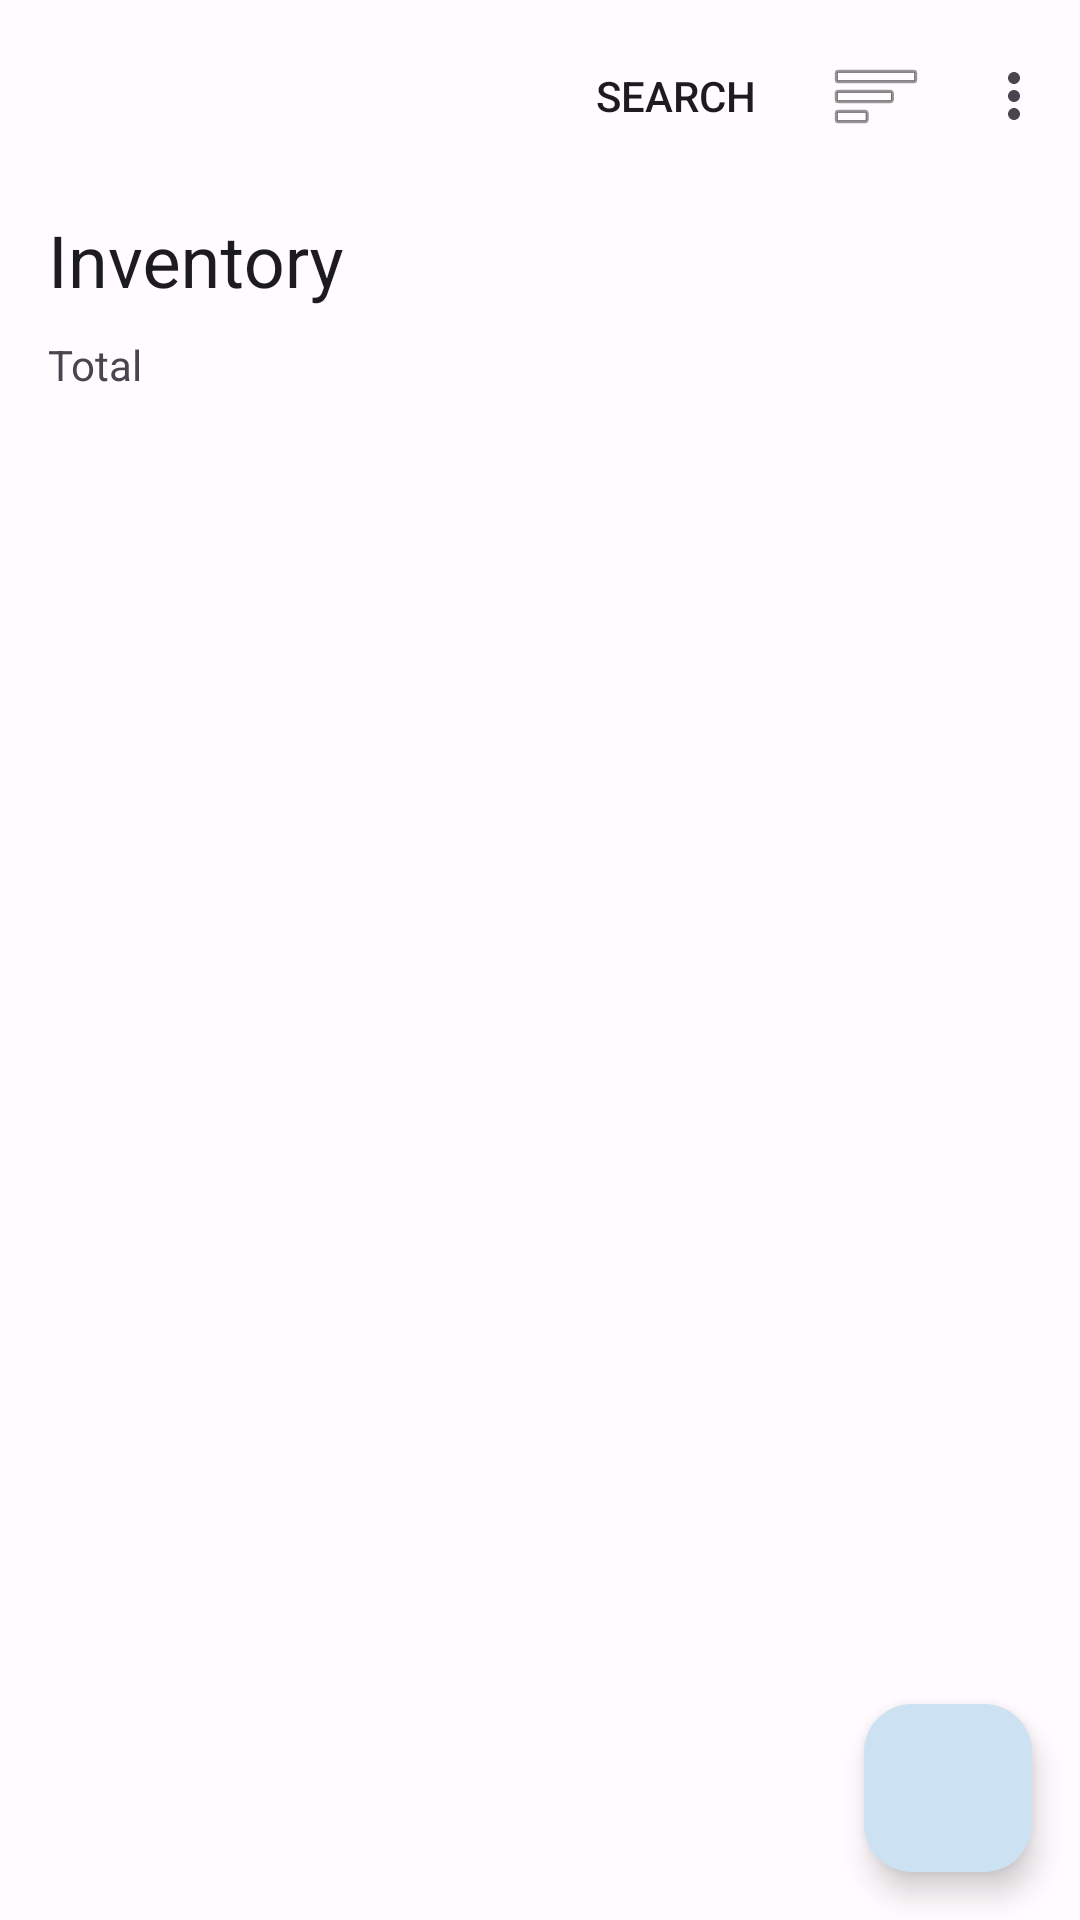

Reconstruct the res/layout file that produces this screen, plus the resources it refers to.
<!-- AndroidManifest.xml: application theme Theme.Hamster -->
<!-- res/layout/activity_inventory.xml -->
<?xml version="1.0" encoding="utf-8"?>
<androidx.coordinatorlayout.widget.CoordinatorLayout
    xmlns:android="http://schemas.android.com/apk/res/android"
    xmlns:app="http://schemas.android.com/apk/res-auto"
    xmlns:tools="http://schemas.android.com/tools"
    android:layout_width="match_parent"
    android:layout_height="match_parent"
    android:background="@color/md_theme_background"
    tools:context=".inventory.InventoryActivity">

    <com.google.android.material.appbar.AppBarLayout
        android:layout_width="match_parent"
        android:layout_height="wrap_content"
        android:background="@color/md_theme_surface"
        app:elevation="4dp">
        <com.google.android.material.appbar.CollapsingToolbarLayout
            android:layout_width="match_parent"
            android:layout_height="112dp"
            app:layout_scrollFlags="scroll|exitUntilCollapsed|snap"
            app:contentScrim="@color/md_theme_surface"
            app:title="@string/title_inventory"
            app:expandedTitleTextColor="@color/md_theme_on_surface"
            app:collapsedTitleTextColor="@color/md_theme_on_surface">

            <com.google.android.material.appbar.MaterialToolbar
                android:id="@+id/toolbar"
                android:layout_width="match_parent"
                android:layout_height="?attr/actionBarSize"
                app:layout_collapseMode="pin"
                app:menu="@menu/inventory_menu"
                app:titleTextColor="@color/md_theme_on_surface" />
        </com.google.android.material.appbar.CollapsingToolbarLayout>
    </com.google.android.material.appbar.AppBarLayout>

    <FrameLayout
        android:layout_width="match_parent"
        android:layout_height="match_parent"
        app:layout_behavior="@string/appbar_scrolling_view_behavior">

        <TextView
            android:id="@+id/tvInventoryTotal"
            android:layout_width="match_parent"
            android:layout_height="wrap_content"
            android:text="@string/hint_total"
            android:layout_marginHorizontal="16dp"
            android:layout_marginBottom="12dp"/>

        <androidx.recyclerview.widget.RecyclerView
            android:id="@+id/recyclerViewInventory"
            android:layout_width="match_parent"
            android:layout_height="match_parent"
            tools:listitem="@layout/list_item_inventory"
            android:clipToPadding="false"
            android:layout_marginTop="22dp"
            android:paddingBottom="80dp" />

        <ProgressBar
            android:id="@+id/progressBar"
            android:layout_width="wrap_content"
            android:layout_height="wrap_content"
            android:layout_gravity="center"
            android:visibility="gone"
            tools:visibility="visible"/>

        <LinearLayout
            android:id="@+id/layoutEmpty"
            android:layout_width="wrap_content"
            android:layout_height="wrap_content"
            android:orientation="vertical"
            android:layout_gravity="center"
            android:gravity="center_horizontal"
            android:visibility="gone">

            <ImageView
                android:layout_width="50dp"
                android:layout_height="50dp"
                android:src="@drawable/ic_search_off"
                app:tint="?attr/colorOnSurfaceVariant"
                android:contentDescription="@string/data_not_found" />

            <TextView
                android:layout_width="wrap_content"
                android:layout_height="wrap_content"
                android:layout_marginTop="16dp"
                android:text="@string/data_not_found"
                android:textAppearance="?attr/textAppearanceTitleMedium"
                android:textColor="?attr/colorOnSurfaceVariant" />

            <TextView
                android:id="@+id/tvEmptyMessage"
                android:layout_width="wrap_content"
                android:layout_height="wrap_content"
                android:layout_marginTop="4dp"
                android:text="@string/try_other_keywords"
                android:textAppearance="?attr/textAppearanceBodyMedium"
                android:textColor="?attr/colorOnSurfaceVariant" />
        </LinearLayout>

    </FrameLayout>

    <com.google.android.material.floatingactionbutton.FloatingActionButton
        android:id="@+id/fab_add_inventory"
        android:layout_width="wrap_content"
        android:layout_height="wrap_content"
        android:layout_gravity="bottom|end"
        android:layout_margin="16dp"
        android:src="@drawable/ic_search"
        app:tint="@color/md_theme_on_primary_container"
        app:backgroundTint="@color/md_theme_primary_container"
        android:contentDescription="@string/search_dialog_title"/>
</androidx.coordinatorlayout.widget.CoordinatorLayout>
<!-- res/layout/list_item_inventory.xml (included above) -->
<?xml version="1.0" encoding="utf-8"?>
<com.google.android.material.card.MaterialCardView
    xmlns:android="http://schemas.android.com/apk/res/android"
    xmlns:app="http://schemas.android.com/apk/res-auto"
    xmlns:tools="http://schemas.android.com/tools"
    android:id="@+id/card_root"
    android:layout_width="match_parent"
    android:layout_height="wrap_content"
    android:layout_marginHorizontal="16dp"
    android:layout_marginVertical="8dp"
    android:clickable="true"
    android:focusable="true"
    app:cardCornerRadius="16dp"
    app:cardElevation="2dp"
    app:strokeWidth="0dp">

    <androidx.constraintlayout.widget.ConstraintLayout
        android:layout_width="match_parent"
        android:layout_height="wrap_content"
        android:padding="16dp">

        <TextView
            android:id="@+id/textViewStatusBadge"
            android:layout_width="wrap_content"
            android:layout_height="wrap_content"
            android:background="@drawable/bg_badge_activate_background"
            android:paddingHorizontal="10dp"
            android:paddingVertical="4dp"
            android:textAppearance="?attr/textAppearanceLabelSmall"
            android:textColor="?attr/colorOnPrimaryContainer"
            app:layout_constraintBottom_toTopOf="@+id/textViewItemName"
            app:layout_constraintStart_toStartOf="parent"
            app:layout_constraintTop_toTopOf="parent"
            tools:text="@string/status" />

        <TextView
            android:id="@+id/textViewItemName"
            android:layout_width="0dp"
            android:layout_height="wrap_content"
            android:layout_marginTop="8dp"
            android:layout_marginEnd="16dp"
            android:textAppearance="?attr/textAppearanceTitleMedium"
            android:textColor="?attr/colorOnSurface"
            app:layout_constraintEnd_toEndOf="parent"
            app:layout_constraintStart_toStartOf="parent"
            app:layout_constraintTop_toBottomOf="@+id/textViewStatusBadge"
            tools:text="@string/asset_name" />

        <LinearLayout
            android:id="@+id/layoutCode"
            android:layout_width="wrap_content"
            android:layout_height="wrap_content"
            android:layout_marginTop="8dp"
            android:background="?attr/selectableItemBackground"
            android:gravity="center_vertical"
            android:orientation="horizontal"
            android:padding="4dp"
            app:layout_constraintStart_toStartOf="parent"
            app:layout_constraintTop_toBottomOf="@id/textViewItemName">

            <TextView
                android:id="@+id/textViewItemCode"
                android:layout_width="wrap_content"
                android:layout_height="wrap_content"
                android:textAppearance="?attr/textAppearanceBodyMedium"
                android:textColor="?attr/colorOnSurfaceVariant"
                tools:text="@string/asset_code" />

            <ImageView
                android:id="@+id/iconCopy"
                android:layout_width="20dp"
                android:layout_height="20dp"
                android:layout_marginStart="8dp"
                android:contentDescription="@string/copy_item_code"
                android:src="@drawable/ic_copy"
                app:tint="?attr/colorOnSurfaceVariant" />
        </LinearLayout>

        <View
            android:id="@+id/divider"
            android:layout_width="0dp"
            android:layout_height="1dp"
            android:layout_marginTop="16dp"
            android:background="?attr/dividerHorizontal"
            app:layout_constraintEnd_toEndOf="parent"
            app:layout_constraintStart_toStartOf="parent"
            app:layout_constraintTop_toBottomOf="@id/layoutCode" />

        <com.google.android.material.button.MaterialButton
            android:id="@+id/btnCommissioning"
            style="?attr/materialButtonOutlinedStyle"
            android:layout_width="wrap_content"
            android:layout_height="wrap_content"
            android:layout_marginTop="12dp"
            android:visibility="gone"
            android:text="@string/button_commissioning"
            app:layout_constraintEnd_toEndOf="parent"
            app:layout_constraintTop_toBottomOf="@id/divider" />

        <com.google.android.material.button.MaterialButton
            android:id="@+id/btnWorkOrder"
            android:layout_width="wrap_content"
            android:layout_height="wrap_content"
            android:layout_marginTop="12dp"
            android:text="@string/button_work_order"
            app:layout_constraintEnd_toEndOf="parent"
            app:layout_constraintTop_toBottomOf="@id/divider" />
    </androidx.constraintlayout.widget.ConstraintLayout>
</com.google.android.material.card.MaterialCardView>
<!-- resources referenced by this layout -->
<resources>
  <color name="md_theme_background">#FFFBFE</color>
  <color name="md_theme_on_primary_container">@color/on_primary_container_10</color>
  <color name="md_theme_on_surface">#1C1B1F</color>
  <color name="md_theme_primary_container">@color/primary_90</color>
  <color name="md_theme_surface">#FFFBFE</color>
  <string name="asset_code">Asset Code</string>
  <string name="asset_name">Asset Name</string>
  <string name="button_commissioning">Commissioning</string>
  <string name="button_work_order">Confirmation</string>
  <string name="copy_item_code">Copy Item Code</string>
  <string name="data_not_found">Data Not Found</string>
  <string name="hint_total">Total</string>
  <string name="search_dialog_title">Search Inventory</string>
  <string name="status">Status</string>
  <string name="title_inventory">Inventory</string>
  <string name="try_other_keywords">Try different keywords or change your filters.</string>
  <style name="Theme.Hamster" parent="Theme.Material3.DayNight.NoActionBar">
          <item name="colorPrimary">@color/md_theme_primary</item>
          <item name="colorOnPrimary">@color/md_theme_on_primary</item>
          <item name="colorPrimaryContainer">@color/md_theme_primary_container</item>
          <item name="colorOnPrimaryContainer">@color/md_theme_on_primary_container</item>
          <item name="colorSecondary">@color/md_theme_secondary</item>
          <item name="colorOnSecondary">@color/md_theme_on_secondary</item>
          <item name="android:statusBarColor">?attr/colorPrimary</item>
      </style>
  <color name="on_primary_container_10">#001E30</color>
  <color name="primary_90">#CCE2F3</color>
</resources>
